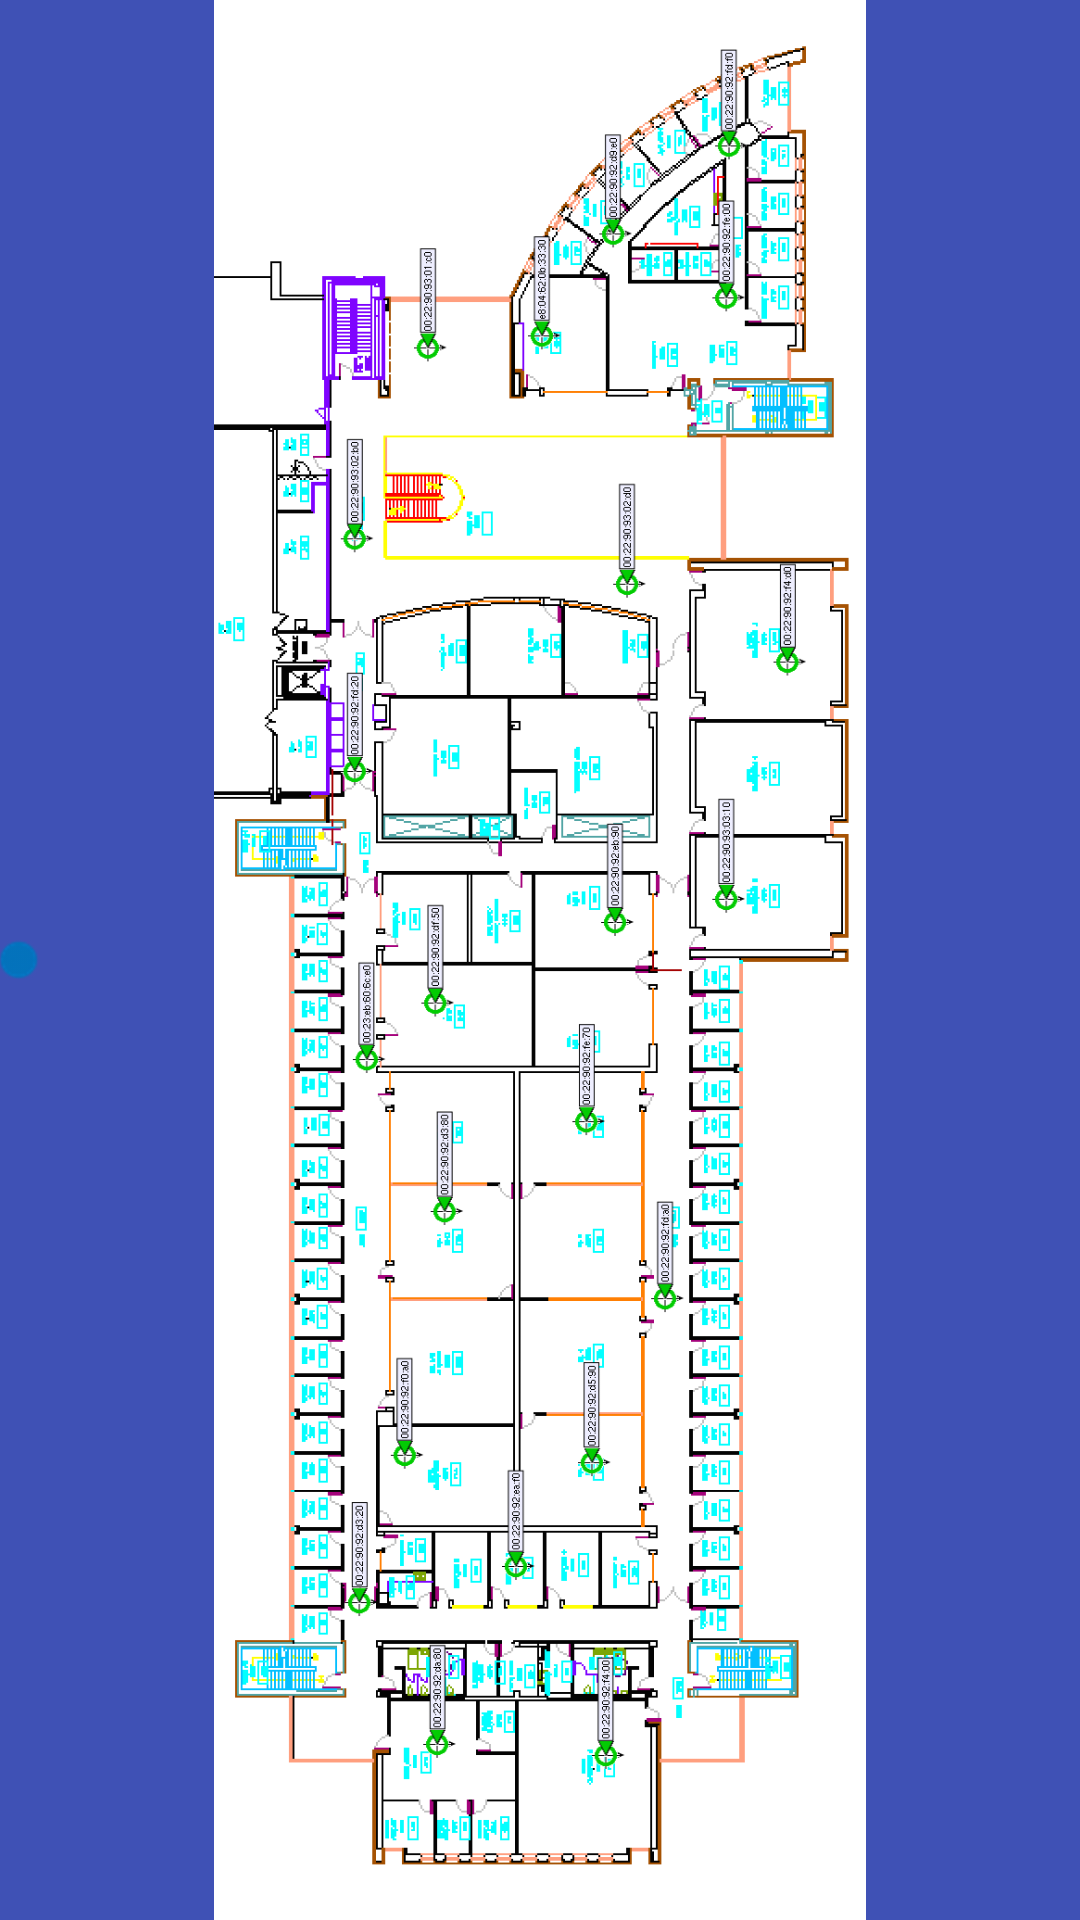

Here is an Android app screen rendered from its layout file. Give the layout XML and the strings, colors and styles it references.
<!-- AndroidManifest.xml: application theme AppTheme -->
<!-- res/layout/map.xml -->
<RelativeLayout xmlns:android="http://schemas.android.com/apk/res/android"
    xmlns:tools="http://schemas.android.com/tools"
    android:layout_width="match_parent"
    android:layout_height="match_parent"
    android:paddingBottom="@dimen/activity_vertical_margin"
    android:paddingLeft="@dimen/activity_horizontal_margin"
    android:paddingRight="@dimen/activity_horizontal_margin"
    android:paddingTop="@dimen/activity_vertical_margin"
    tools:context="com.example.localize.MainActivity" >

    <ImageView
        android:id="@+id/iv_map"
        android:layout_width="match_parent"
        android:layout_height="match_parent"
        android:layout_centerVertical="true"
        android:src="@drawable/map" />
    
    <ImageView
        android:id="@+id/iv_dot"
        android:layout_width="wrap_content"
        android:layout_height="wrap_content"
        android:layout_centerVertical="true"
        android:src="@drawable/bluedot" />
    
</RelativeLayout>
<!-- resources referenced by this layout -->
<resources>
  <!-- drawable bluedot: png bitmap (drawable-hdpi, 1261 bytes) -->
  <!-- drawable map: png bitmap (drawable-hdpi, 111120 bytes) -->
  <style name="AppTheme" parent="Theme.AppCompat.Light.NoActionBar">
          
          <item name="colorPrimary">@color/colorPrimary</item>
          <item name="colorPrimaryDark">@color/colorPrimaryDark</item>
          <item name="colorAccent">@color/colorAccent</item>
  
          <item name="android:windowBackground">@color/colorPrimary</item>
  
          <item name="colorControlNormal">@color/iron</item>
          <item name="colorControlActivated">@color/white</item>
          <item name="colorControlHighlight">@color/white</item>
          <item name="android:textColorHint">@color/iron</item>
  
          <item name="colorButtonNormal">@color/colorPrimaryDark</item>
      </style>
  <color name="colorPrimary">#3F51B5</color>
  <color name="colorPrimaryDark">#303F9F</color>
  <color name="colorAccent">#8BC34A</color>
  <color name="iron">#CCCCCC</color>
  <color name="white">#FFFFFF</color>
</resources>
